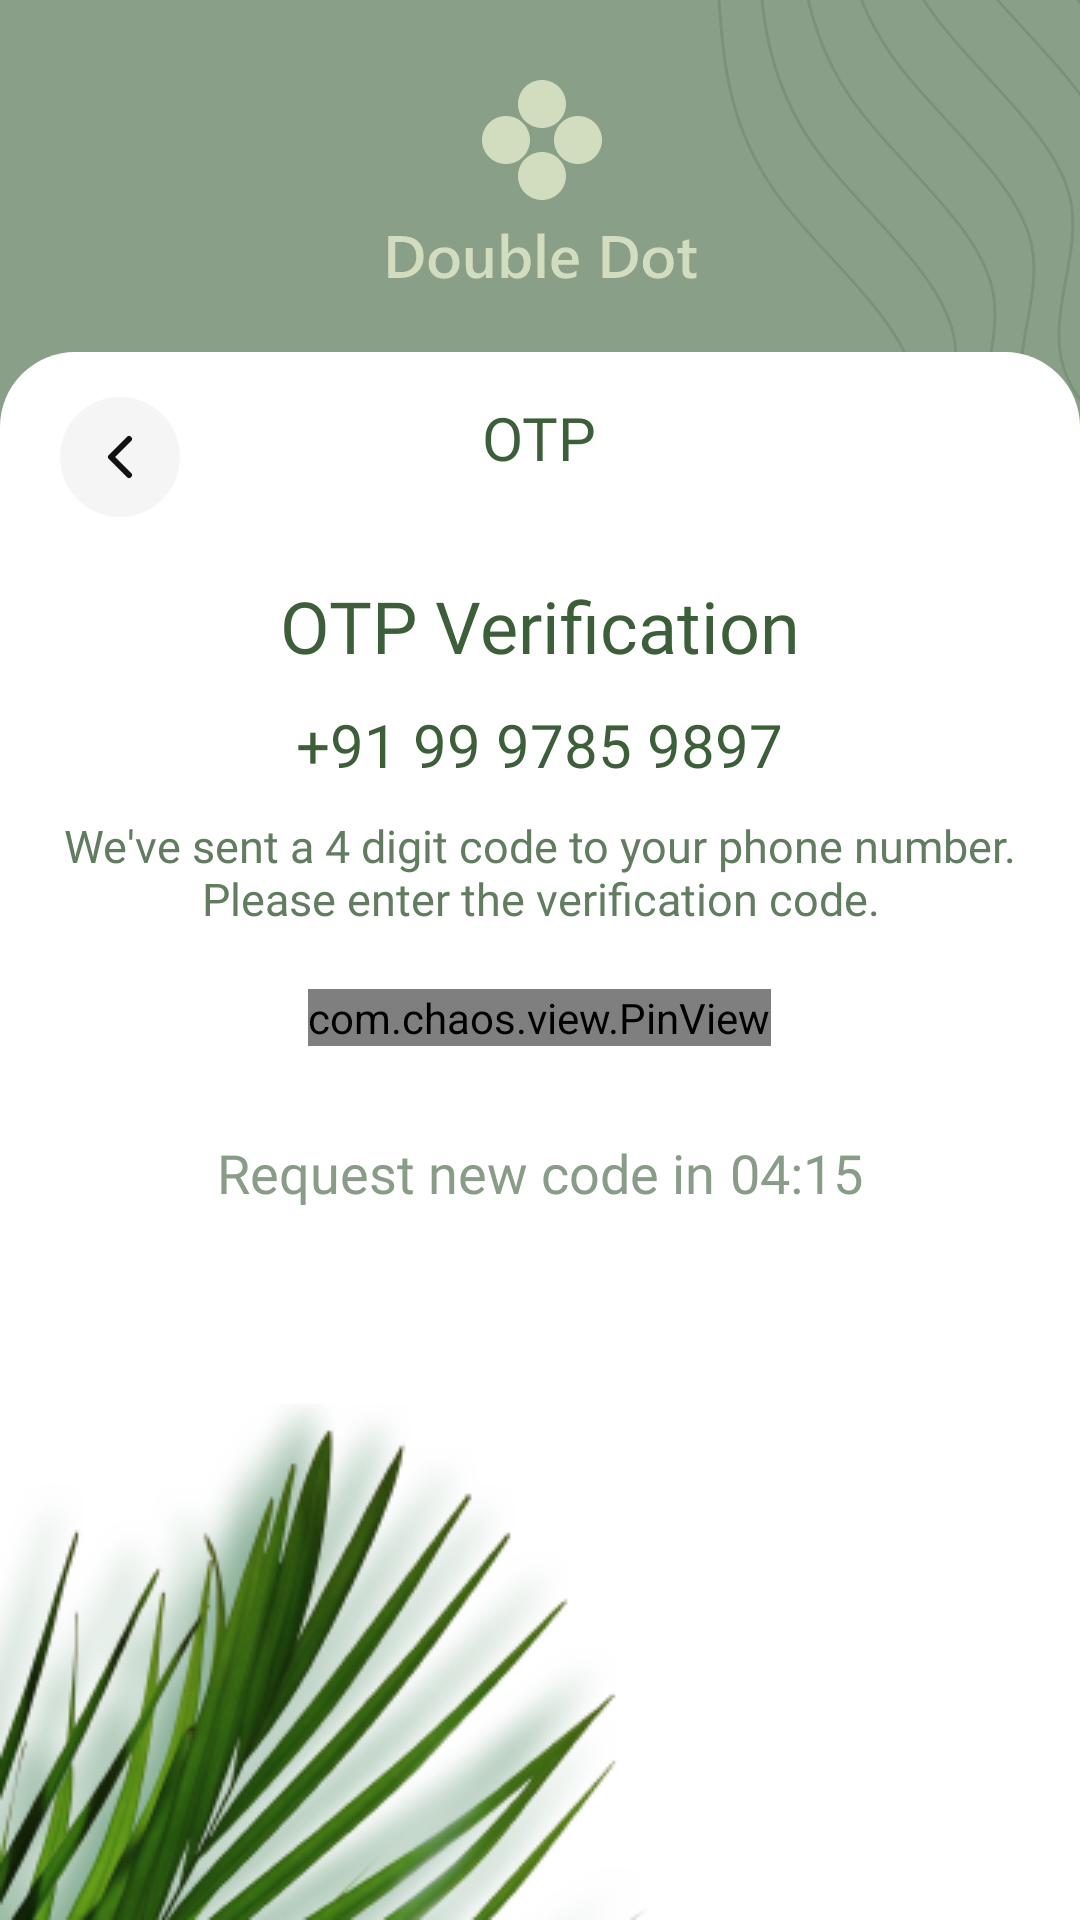

Write the Android layout XML for this screen, with the resource values it uses.
<!-- AndroidManifest.xml: application theme Theme.DoubleDotProject -->
<!-- res/layout/activity_sign_in_mob_otpactivity.xml -->
<?xml version="1.0" encoding="utf-8"?>
<androidx.constraintlayout.widget.ConstraintLayout xmlns:android="http://schemas.android.com/apk/res/android"
    xmlns:app="http://schemas.android.com/apk/res-auto"
    xmlns:tools="http://schemas.android.com/tools"
    android:id="@+id/main"
    android:layout_width="match_parent"
    android:layout_height="match_parent"
    android:background="@drawable/main_bg_img"
    tools:context=".activity.auth.SignInMobOTPActivity">

    <ImageView
        android:layout_width="wrap_content"
        android:layout_height="wrap_content"
        android:src="@drawable/ic__main_double_dot"
        app:layout_constraintBottom_toTopOf="@+id/linearLayout"
        app:layout_constraintEnd_toEndOf="parent"
        app:layout_constraintStart_toStartOf="parent"
        app:layout_constraintTop_toTopOf="parent" />

    <LinearLayout
        android:id="@+id/linearLayout"
        android:layout_width="match_parent"
        android:layout_height="wrap_content"
        android:background="@drawable/main_frame_style"
        android:orientation="vertical"
        app:layout_constraintBottom_toBottomOf="parent"
        app:layout_constraintEnd_toEndOf="parent"
        app:layout_constraintStart_toStartOf="parent">

        <RelativeLayout
            android:layout_width="match_parent"
            android:layout_height="wrap_content"
            android:orientation="horizontal"
            android:layout_marginTop="15dp">

            <ImageView
                android:id="@+id/backtoLoginBtn"
                android:layout_width="wrap_content"
                android:layout_height="wrap_content"
                android:layout_marginStart="20dp"
                android:src="@drawable/ic_back_arrow_btn" />

            <TextView
                android:layout_width="wrap_content"
                android:layout_height="wrap_content"
                android:layout_centerHorizontal="true"
                android:fontFamily="@font/segoe_ui"
                android:text="OTP"
                android:textColor="@color/mainText"
                android:textSize="20sp" />
        </RelativeLayout>

        <TextView
            android:layout_width="wrap_content"
            android:layout_height="wrap_content"
            android:layout_gravity="center"
            android:textColor="@color/mainText"
            android:fontFamily="@font/segoe_ui_bold"
            android:text="OTP Verification"
            android:layout_marginTop="20dp"
            android:textSize="24sp" />

        <LinearLayout
            android:layout_width="wrap_content"
            android:layout_height="wrap_content"
            android:orientation="horizontal"
            android:layout_gravity="center"
            android:gravity="center"
            android:layout_marginTop="10dp">
            <TextView
                android:id="@+id/displayCountryCodeTv"
                android:layout_width="wrap_content"
                android:layout_height="wrap_content"
                android:layout_gravity="center"
                android:textColor="@color/mainText"
                android:fontFamily="@font/segoe_ui_bold"
                android:text="+91"
                android:textSize="20sp" />
        <TextView
            android:id="@+id/displayMobNoTv"
            android:layout_width="wrap_content"
            android:layout_height="wrap_content"
            android:layout_gravity="center"
            android:layout_marginStart="5dp"
            android:textColor="@color/mainText"
            android:fontFamily="@font/segoe_ui_bold"
            android:text="99 9785 9897"
            android:textSize="20sp" />
        </LinearLayout>

        <TextView
            android:layout_width="wrap_content"
            android:layout_height="wrap_content"
            android:layout_gravity="center"
            android:fontFamily="@font/segoe_ui"
            android:textColor="@color/secondaryText"
            android:layout_marginStart="20dp"
            android:layout_marginEnd="20dp"
            android:layout_marginTop="10dp"
            android:text="We've sent a 4 digit code to your phone number. Please enter the verification code."
            android:textAlignment="center"
            android:textSize="15sp" />


            <com.chaos.view.PinView
                android:id="@+id/mobileOtpPinView"
                style="@style/PinWidget.PinView"
                android:layout_width="wrap_content"
                android:layout_height="wrap_content"
                android:cursorVisible="true"
                android:inputType="phone"
                android:textColor="@color/button_bg"
                android:textSize="18sp"
                android:textStyle="bold"
                app:cursorColor="@color/button_bg"
                app:cursorWidth="2dp"
                app:hideLineWhenFilled="false"
                app:itemCount="6"
                app:itemRadius="8dp"
                app:itemSpacing="10dp"
                app:lineColor="@color/button_bg"
                app:lineWidth="2dp"
                app:viewType="rectangle"
                android:layout_gravity="center"
                android:layout_marginStart="10dp"
                android:layout_marginEnd="10dp"
                android:layout_marginTop="20dp"/>

        <LinearLayout
            android:id="@+id/timerLayout"
            android:layout_width="match_parent"
            android:layout_height="wrap_content"
            android:orientation="horizontal"
            android:gravity="center"
            android:layout_marginTop="30dp">
            <TextView
                android:layout_width="wrap_content"
                android:layout_height="wrap_content"
                android:layout_gravity="center"
                android:textColor="@color/lightGreen"
                android:fontFamily="@font/segoe_ui"
                android:text="Request new code in"
                android:textSize="18sp" />
            <TextView
                android:id="@+id/countDownTimerTv"
                android:layout_width="wrap_content"
                android:layout_height="wrap_content"
                android:layout_gravity="center"
                android:textColor="@color/lightGreen"
                android:fontFamily="@font/segoe_ui"
                android:text="04:15"
                android:textSize="18sp"
                android:layout_marginStart="5dp"/>
        </LinearLayout>

        <LinearLayout
            android:id="@+id/resendLayout"
            android:layout_width="match_parent"
            android:layout_height="wrap_content"
            android:orientation="horizontal"
            android:gravity="center"
            android:visibility="gone"
            android:layout_marginTop="30dp">
            <TextView
                android:layout_width="wrap_content"
                android:layout_height="wrap_content"
                android:layout_gravity="center"
                android:textColor="@color/mainText"
                android:fontFamily="@font/segoe_ui_semibold"
                android:text="Did you don’t get code?"
                android:textSize="18sp" />
            <TextView
                android:id="@+id/resendOtpBtn"
                android:layout_width="wrap_content"
                android:layout_height="wrap_content"
                android:layout_gravity="center"
                android:textColor="@color/button_bg"
                android:fontFamily="@font/segoe_ui_semibold"
                android:text="Resend"
                android:textSize="18sp"
                android:layout_marginStart="5dp"/>
        </LinearLayout>

        <ImageView

            android:layout_width="wrap_content"
            android:layout_height="wrap_content"
            android:layout_marginTop="50dp"
            android:src="@drawable/grass_img" />


    </LinearLayout>
</androidx.constraintlayout.widget.ConstraintLayout>
<!-- resources referenced by this layout -->
<resources>
  <color name="button_bg">#7C7499</color>
  <color name="lightGreen">#889C87</color>
  <color name="mainText">#3C5E39</color>
  <color name="secondaryText">#617C5F</color>
  <!-- drawable grass_img: png bitmap (drawable, 62547 bytes) -->
  <!-- drawable ic__main_double_dot: vector/xml drawable (drawable, 4279 chars, omitted) -->
  <!-- drawable ic_back_arrow_btn (drawable) -->
  <vector xmlns:android="http://schemas.android.com/apk/res/android"
      android:width="40dp"
      android:height="40dp"
      android:viewportWidth="40"
      android:viewportHeight="40">
    <path
        android:pathData="M20,0L20,0A20,20 0,0 1,40 20L40,20A20,20 0,0 1,20 40L20,40A20,20 0,0 1,0 20L0,20A20,20 0,0 1,20 0z"
        android:fillColor="#F5F5F5"/>
    <group>
      <clip-path
          android:pathData="M8,8h24v24h-24z"/>
      <path
          android:pathData="M23,14L17,20L23,26"
          android:strokeLineJoin="round"
          android:strokeWidth="2"
          android:fillColor="#00000000"
          android:strokeColor="#121212"
          android:strokeLineCap="round"/>
    </group>
  </vector>
  <!-- drawable main_bg_img: vector/xml drawable (drawable, 18255 chars, omitted) -->
  <!-- drawable main_frame_style (drawable) -->
  <?xml version="1.0" encoding="utf-8"?>
  <shape xmlns:android="http://schemas.android.com/apk/res/android">
      <solid android:color="@android:color/white" />
      <corners
          android:topLeftRadius="25dp"
          android:topRightRadius="25dp"
           />
  </shape>
  <style name="Theme.DoubleDotProject" parent="Base.Theme.DoubleDotProject" />
  <style name="Base.Theme.DoubleDotProject" parent="Theme.Material3.Light.NoActionBar">
          
          <item name="colorPrimary">@color/yellow</item>
          <item name="colorOnPrimary">@color/black</item>
          <item name="colorSurface">@color/black</item>
          <item name="colorOnSurface">@color/white</item>
      </style>
  <color name="yellow">#FFFF00</color>
  <color name="black">#FF000000</color>
  <color name="white">#FFFFFFFF</color>
</resources>
